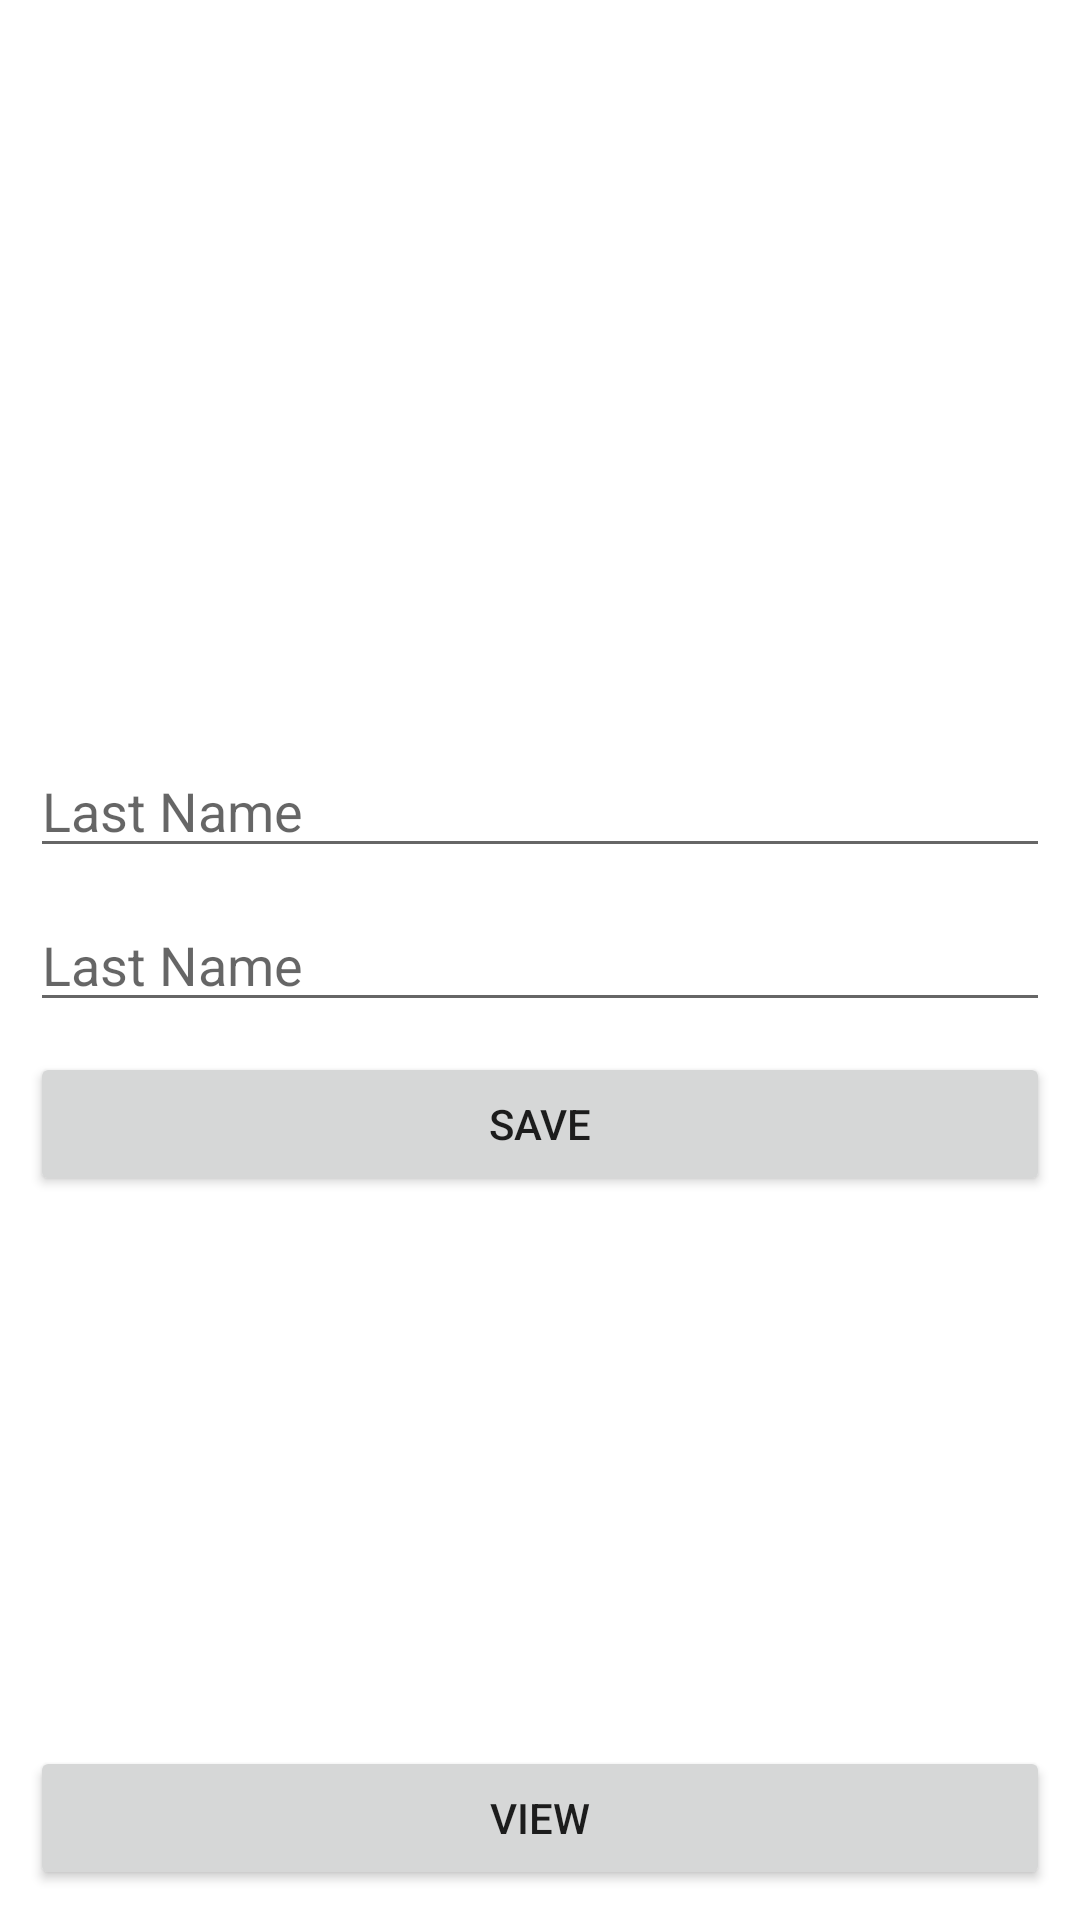

Android layout source for this screen:
<!-- AndroidManifest.xml: application theme Theme.FirebaseCloudTask -->
<!-- res/layout/activity_main.xml -->
<?xml version="1.0" encoding="utf-8"?>
<androidx.constraintlayout.widget.ConstraintLayout xmlns:android="http://schemas.android.com/apk/res/android"
    xmlns:app="http://schemas.android.com/apk/res-auto"
    xmlns:tools="http://schemas.android.com/tools"
    android:layout_width="match_parent"
    android:layout_height="match_parent"
    tools:context=".MainActivity">

    <EditText
        android:id="@+id/et_first_name"
        android:layout_width="match_parent"
        android:layout_height="wrap_content"
        android:hint="Last Name"
        android:layout_margin="10dp"
        app:layout_constraintBottom_toTopOf="@id/et_last_name"
         />


    <EditText
        android:id="@+id/et_last_name"
        android:layout_width="match_parent"
        android:layout_height="wrap_content"
        android:hint="Last Name"
        android:layout_margin="10dp"
        app:layout_constraintBottom_toBottomOf="parent"
        app:layout_constraintTop_toTopOf="parent" />

    <Button
        android:id="@+id/btn_save"
        android:layout_width="match_parent"
        android:layout_height="wrap_content"
        android:text="Save"
        android:layout_margin="10dp"
        app:layout_constraintTop_toBottomOf="@id/et_last_name"
        />


    <Button
        android:id="@+id/btn_view"
        android:layout_width="match_parent"
        android:layout_height="wrap_content"
        android:text="View"
        android:layout_margin="10dp"
        app:layout_constraintBottom_toBottomOf="parent"
        />

</androidx.constraintlayout.widget.ConstraintLayout>
<!-- resources referenced by this layout -->
<resources>
  <style name="Theme.FirebaseCloudTask" parent="Theme.MaterialComponents.DayNight.DarkActionBar">
          
          <item name="colorPrimary">@color/purple_500</item>
          <item name="colorPrimaryVariant">@color/purple_700</item>
          <item name="colorOnPrimary">@color/white</item>
          
          <item name="colorSecondary">@color/teal_200</item>
          <item name="colorSecondaryVariant">@color/teal_700</item>
          <item name="colorOnSecondary">@color/black</item>
          
          <item name="android:statusBarColor" tools:targetApi="l">?attr/colorPrimaryVariant</item>
          
      </style>
  <!-- not gathered from this repository: default colours our renderer supplied (Android Studio template values) -->
  <color name="purple_500">#FF6200EE</color>
  <color name="purple_700">#FF3700B3</color>
  <color name="teal_200">#FF03DAC5</color>
  <color name="teal_700">#FF018786</color>
  <color name="black">#FF000000</color>
  <color name="white">#FFFFFFFF</color>
</resources>
